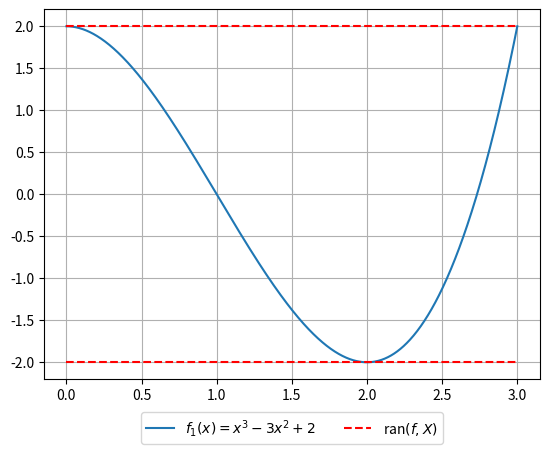

Generate this figure with matplotlib: (Note: this script raises an exception after producing the figure.)
from pathlib import Path

import matplotlib.pyplot as plt
import numpy as np
from matplotlib.colors import LinearSegmentedColormap


class I:
    __array_ufunc__ = None

    def __init__(self, lo, hi=None): self.lo, self.hi = lo, lo if hi is None else hi
    def __add__(self, o): o = I.of(o); return I(self.lo + o.lo, self.hi + o.hi)
    def __neg__(self): return I(-self.hi, -self.lo)
    def __sub__(self, o): return self + -I.of(o)
    def __mul__(self, o): o = I.of(o); p = self.lo*o.lo, self.lo*o.hi, self.hi*o.lo, self.hi*o.hi; return I(min(p), max(p))
    def __pow__(self, n): lo, hi = sorted((self.lo**n, self.hi**n)); return I(0 if n % 2 == 0 and self.lo < 0 < self.hi else lo, hi)
    def __and__(self, o): return I(max(self.lo, o.lo), min(self.hi, o.hi))
    def __repr__(self): return f"[{self.lo:9.4f}, {self.hi:9.4f}]"
    __radd__, __rmul__ = __add__, __mul__
    of = staticmethod(lambda v: v if isinstance(v, I) else I(v))
    rad = property(lambda self: (self.hi - self.lo) / 2)
    mid = property(lambda self: (self.lo + self.hi) / 2)
    mag = property(lambda self: max(abs(self.lo), abs(self.hi)))


dist = lambda F, G: max(abs(F.lo - G.lo), abs(F.hi - G.hi))
hull = lambda F, G: I(min(F.lo, G.lo), max(F.hi, G.hi))
halves = lambda X: (I(X.lo, X.mid), I(X.mid, X.hi))
cmp = lambda p, q: "<=" if p <= q else "> "
out = lambda name: Path(__file__).with_name(name)
BLUES = LinearSegmentedColormap.from_list("blues", ["#cde2fb", "#9ec5f4", "#6da7ec", "#3987e5", "#256abf", "#184f95", "#0d366b"])
BLUE_LINES = LinearSegmentedColormap.from_list("blue_lines", ["#86b6ef", "#3987e5", "#256abf", "#184f95", "#0d366b"])


def baumann(D, X):
    p = np.clip(D.mid / D.rad, -1, 1)
    return X.mid - p * X.rad, X.mid + p * X.rad


def analyze(n, tex, P, X, f, df, slope, forms):
    a, b = X.lo, X.hi
    mv = lambda X, c: f(c) + df(X) * (X - c)
    xs, cs = np.linspace(a, b, 1001), np.linspace(a, b, 5)
    crit = lambda p: np.array([a, b, *(r.real for r in np.roots(p) if abs(r.imag) < 1e-9 and a <= r.real <= b)])
    t = crit(np.polyder(P))
    ran = I(f(t).min(), f(t).max())
    L = np.polyval(np.polyder(np.abs(P)), X.mag)
    c_lo, c_hi = baumann(df(X), X)
    est = {"B.1 natural": f(X),
           **{k: F(X) for k, F in forms.items()},
           **{f"B.3 mv, c={c:g}": mv(X, c) for c in cs},
           **{f"B.4 slope, c={c:g}": f(c) + slope(X, c) * (X - c) for c in cs},
           "B.5 bicentered": mv(X, c_lo) & mv(X, c_hi)}

    print(f"=== f{n}(x) = {tex},  X = [{a:g}, {b:g}] ===")
    print(f"A.  ran(f, X) = {ran}")
    for k, F in est.items():
        print(f"{k:28}{F}  rad = {F.rad:8.4f}  dist = {dist(F, ran):8.4f}")
    r, R = est["B.1 natural"].rad, L * X.rad
    print(f"C.1 L = {L:g}")
    print(f"C.2 L*rad X = {R:.4f}")
    print(f"C.3 rad F(X) = {r:8.4f} {cmp(r, R)} L*rad X = {R:.4f}\n")

    fig, ax = plt.subplots()
    ax.plot(xs, f(xs), label=f"$f_{n}(x) = {tex}$")
    ax.hlines([ran.lo, ran.hi], a, b, colors="r", linestyles="--", label="ran$(f, X)$")
    ax.grid(); ax.legend(loc="upper center", bbox_to_anchor=(0.5, -0.07), ncol=2)
    fig.savefig(out(f"f{n}.png"), dpi=150, bbox_inches="tight")
    plt.close(fig)


def analyze2(n, tex, X1, X2, f, fx, fy, crit, forms, centers):
    D1, D2 = fx(X1, X2), fy(X1, X2)
    mv = lambda c: f(*c) + D1 * (X1 - c[0]) + D2 * (X2 - c[1])
    pts = [(x, y) for x in (X1.lo, X1.hi) for y in (X2.lo, X2.hi)]
    pts += [p for p in crit if X1.lo <= p[0] <= X1.hi and X2.lo <= p[1] <= X2.hi]
    vals = [f(*p) for p in pts]
    ran, F = I(min(vals), max(vals)), f(X1, X2)
    pt = lambda p: f"({p[0]:g}, {p[1]:g})"
    row = lambda k, G: print(f"{k:36}{G}  rad = {G.rad:8.4f}  dist = {dist(G, ran):8.4f}")

    print(f"=== f{n}(x, y) = {tex},  X = [{X1.lo:g}, {X1.hi:g}] x [{X2.lo:g}, {X2.hi:g}] ===")
    print(f"E.2 ran(f, X) = {ran}  min at {pt(pts[np.argmin(vals)])}, max at {pt(pts[np.argmax(vals)])};  "
          + "candidates: " + ", ".join(f"{pt(p)} -> {v:g}" for p, v in zip(pts, vals)))
    row("E.3 natural", F)
    for k, G in forms.items():
        row(k, G(X1, X2))
    for c, note in [((X1.mid, X2.mid), " = mid X"), *((c, "") for c in centers)]:
        row(f"E.5 mv, c={pt(c)}{note}", mv(c))
    (l1, u1), (l2, u2) = baumann(D1, X1), baumann(D2, X2)
    row("E.6 bicentered", mv((l1, l2)) & mv((u1, u2)))
    print(f"    c- = ({l1:.4f}, {l2:.4f}), c+ = ({u1:.4f}, {u2:.4f})")
    for k, parts in (("x", [(A, X2) for A in halves(X1)]), ("y", [(X1, B) for B in halves(X2)])):
        G1, G2 = (f(*p) for p in parts)
        row(f"E.7 split by {k}, hull", hull(G1, G2))
        print(f"    halves: {G1} and {G2}")
    L1, L2 = D1.mag, D2.mag
    R = L1 * X1.rad + L2 * X2.rad
    print(f"E.8 fx(X) = {D1}, fy(X) = {D2}  =>  L1 = {L1:g}, L2 = {L2:g}")
    print(f"    rad F(X) = {F.rad:8.4f} {cmp(F.rad, R)} L1*rad X1 + L2*rad X2 = {R:.4f}\n")

    xs, ys = np.meshgrid(np.linspace(X1.lo, X1.hi, 201), np.linspace(X2.lo, X2.hi, 201))
    zs = f(xs, ys)
    fig = plt.figure(figsize=(7, 5.5))
    ax = fig.add_subplot(projection="3d")
    surf = ax.plot_surface(xs, ys, zs, cmap=BLUES, edgecolor="none")
    ax.set(xlabel="$x$", ylabel="$y$", zlabel="$z$")
    fig.colorbar(surf, shrink=0.6, pad=0.12, label=f"$z = f_{n}(x, y)$")
    fig.savefig(out(f"f{n}_surface.png"), dpi=150, bbox_inches="tight")
    plt.close(fig)

    fig, ax = plt.subplots(figsize=(6, 6))
    cs = ax.contour(xs, ys, zs, levels=np.arange(np.floor(ran.lo) + 0.5, ran.hi + 0.01, 0.5), cmap=BLUE_LINES, linewidths=1)
    ax.clabel(cs, levels=cs.levels[1::2], fmt="%g", fontsize=8, colors="#52514e")
    for v, color, name in ((ran.lo, "#eb6834", "min"), (ran.hi, "#1baf7a", "max")):
        p = np.array([q for q, w in zip(pts, vals) if w == v]).T
        ax.plot(*p, "o", ms=9, color=color, mec="white", mew=1.5, clip_on=False, zorder=3,
                label=f"{name} $f_{n}$ = {v:g}")
    ax.set(xlabel="$x$", ylabel="$y$", aspect="equal")
    ax.legend(loc="upper center", bbox_to_anchor=(0.5, -0.1), ncol=2)
    fig.savefig(out(f"f{n}_levels.png"), dpi=150, bbox_inches="tight")
    plt.close(fig)


analyze(1, "x^3 - 3x^2 + 2", [1, -3, 0, 2], I(0.0, 3.0),
        f=lambda x: x**3 - 3*x**2 + 2,
        df=lambda x: 3*x**2 - 6*x,
        slope=lambda X, c: X**2 + c*X + c**2 - 3*(X + c),
        forms={"B.2 (x-1)((x-1)^2-3)": lambda X: (X - 1) * ((X - 1)**2 - 3)})

analyze(2, "x^5 - 4x^3 + 3x", [1, 0, -4, 0, 3, 0], I(-2.0, 2.0),
        f=lambda x: x**5 - 4*x**3 + 3*x,
        df=lambda x: 5*x**4 - 12*x**2 + 3,
        slope=lambda X, c: X**4 + c*X**3 + c**2*X**2 + c**3*X + c**4 - 4*(X**2 + c*X + c**2) + 3,
        forms={"B.2 x((x^2-2)^2-1)": lambda X: X * ((X**2 - 2)**2 - 1)})

X1, X2 = I(-1.0, 2.0), I(-1.0, 2.0)
analyze2(3, "x^2 + y^2 + xy - 2x - y", X1, X2,
         f=lambda x, y: x**2 + y**2 + x*y - 2*x - y,
         fx=lambda x, y: 2*x + y - 2,
         fy=lambda x, y: 2*y + x - 1,
         crit=[(1.0, 0.0), *((x, (1 - x) / 2) for x in (X1.lo, X1.hi)), *(((2 - y) / 2, y) for y in (X2.lo, X2.hi))],
         forms={"E.4 ((x-1)^2+y^2+(x+y-1)^2)/2-1": lambda x, y: 0.5*((x - 1)**2 + y**2 + (x + y - 1)**2) - 1},
         centers=[(1.0, 0.0)])
